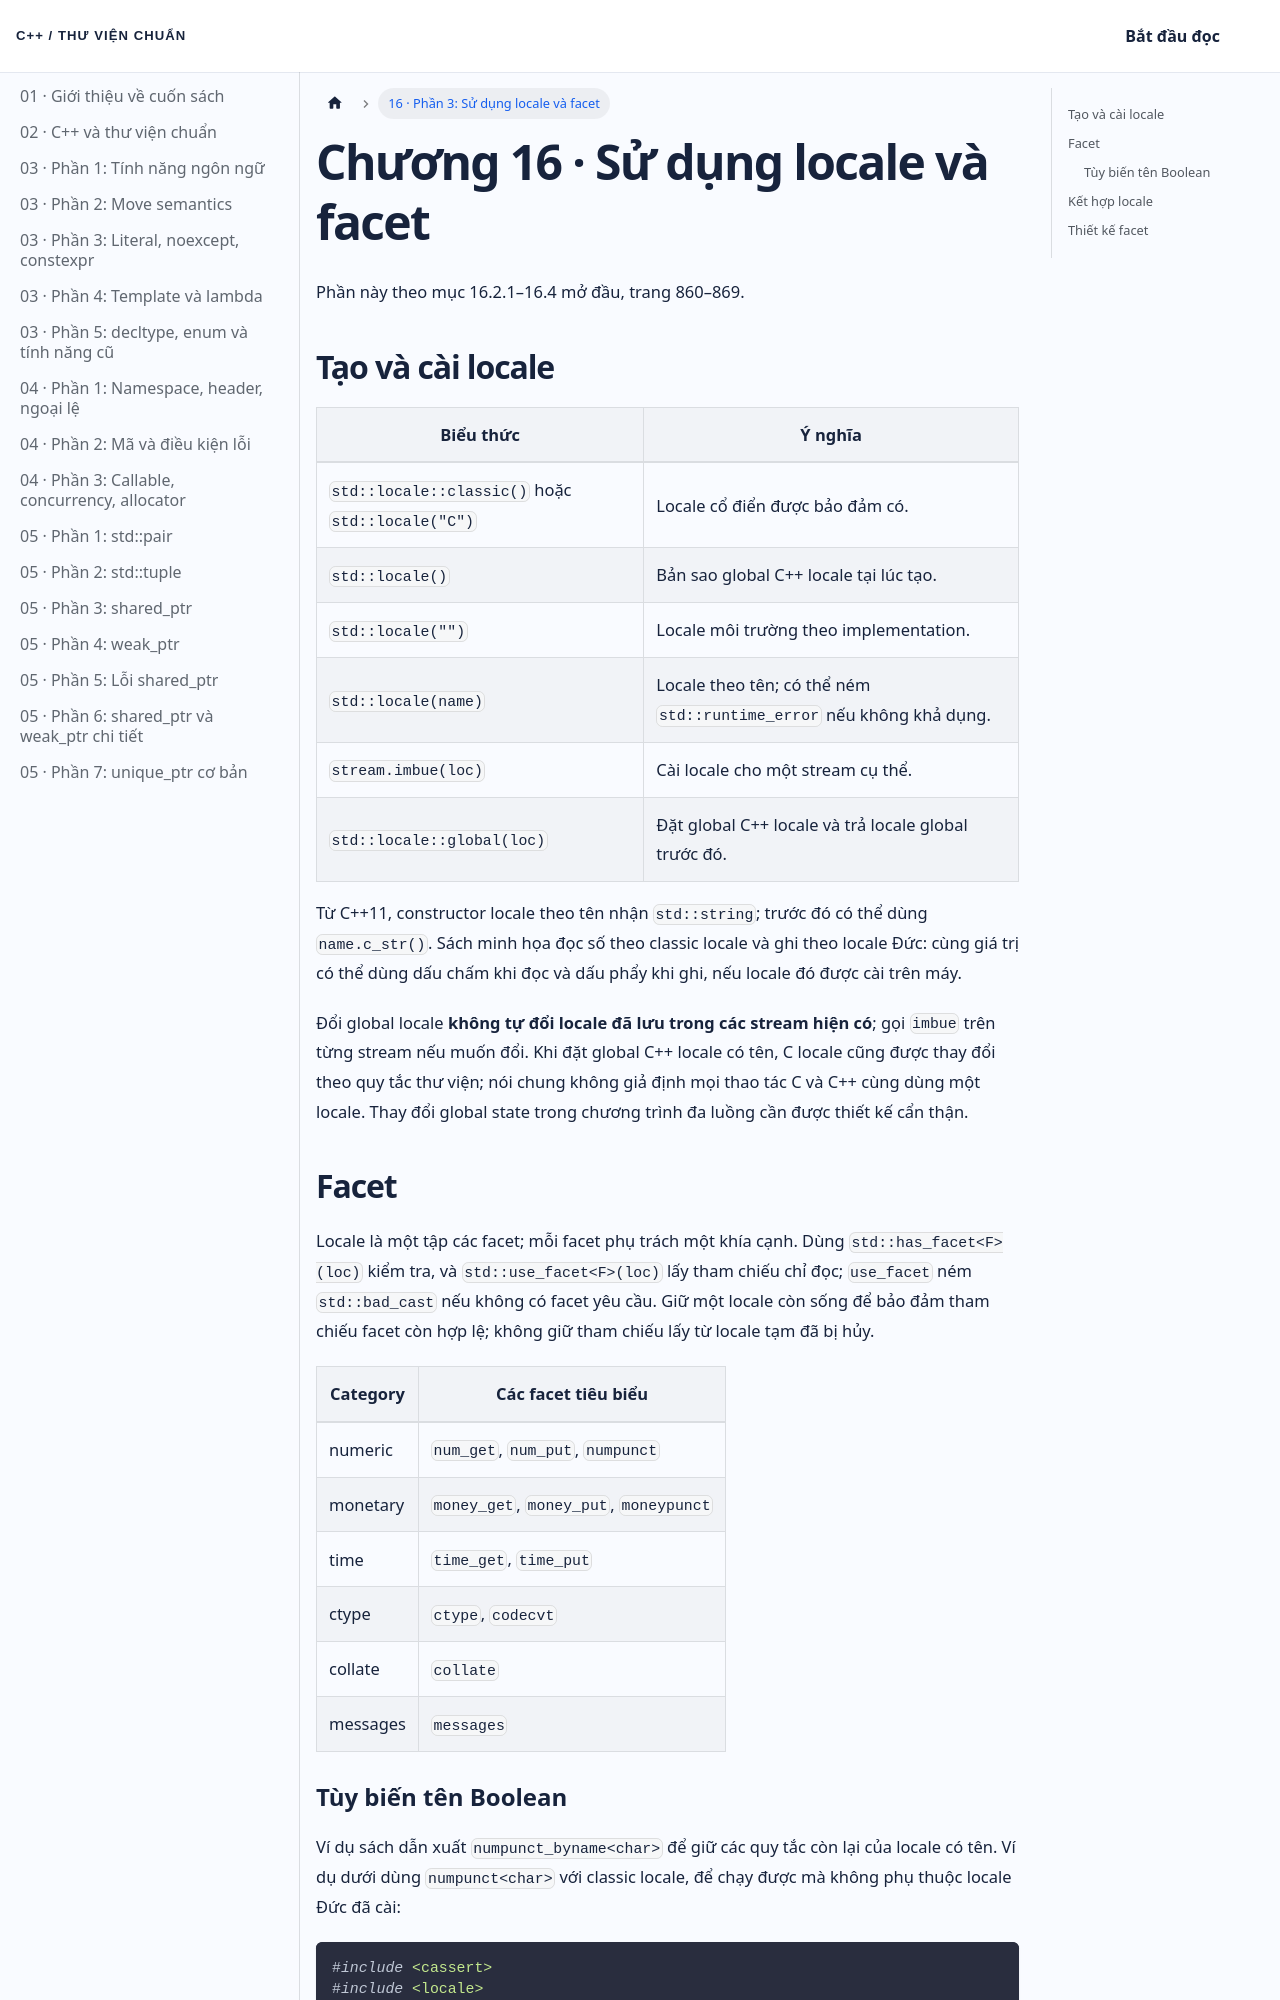

repository: NThanhPhat2K3/cpp-standard-library-vietnamese · page: docs/chuong-16-phan-3/index.html · generator: docusaurus

---
id: chuong-16-phan-3
title: 'Chương 16 · Sử dụng locale và facet'
---

Phần này theo mục 16.2.1–16.4 mở đầu, trang 860–869.

## Tạo và cài locale

| Biểu thức | Ý nghĩa |
| --- | --- |
| `std::locale::classic()` hoặc `std::locale("C")` | Locale cổ điển được bảo đảm có. |
| `std::locale()` | Bản sao global C++ locale tại lúc tạo. |
| `std::locale("")` | Locale môi trường theo implementation. |
| `std::locale(name)` | Locale theo tên; có thể ném `std::runtime_error` nếu không khả dụng. |
| `stream.imbue(loc)` | Cài locale cho một stream cụ thể. |
| `std::locale::global(loc)` | Đặt global C++ locale và trả locale global trước đó. |

Từ C++11, constructor locale theo tên nhận `std::string`; trước đó có thể dùng `name.c_str()`. Sách minh họa đọc số theo classic locale và ghi theo locale Đức: cùng giá trị có thể dùng dấu chấm khi đọc và dấu phẩy khi ghi, nếu locale đó được cài trên máy.

Đổi global locale **không tự đổi locale đã lưu trong các stream hiện có**; gọi `imbue` trên từng stream nếu muốn đổi. Khi đặt global C++ locale có tên, C locale cũng được thay đổi theo quy tắc thư viện; nói chung không giả định mọi thao tác C và C++ cùng dùng một locale. Thay đổi global state trong chương trình đa luồng cần được thiết kế cẩn thận.

## Facet

Locale là một tập các facet; mỗi facet phụ trách một khía cạnh. Dùng `std::has_facet<F>(loc)` kiểm tra, và `std::use_facet<F>(loc)` lấy tham chiếu chỉ đọc; `use_facet` ném `std::bad_cast` nếu không có facet yêu cầu. Giữ một locale còn sống để bảo đảm tham chiếu facet còn hợp lệ; không giữ tham chiếu lấy từ locale tạm đã bị hủy.

| Category | Các facet tiêu biểu |
| --- | --- |
| numeric | `num_get`, `num_put`, `numpunct` |
| monetary | `money_get`, `money_put`, `moneypunct` |
| time | `time_get`, `time_put` |
| ctype | `ctype`, `codecvt` |
| collate | `collate` |
| messages | `messages` |
